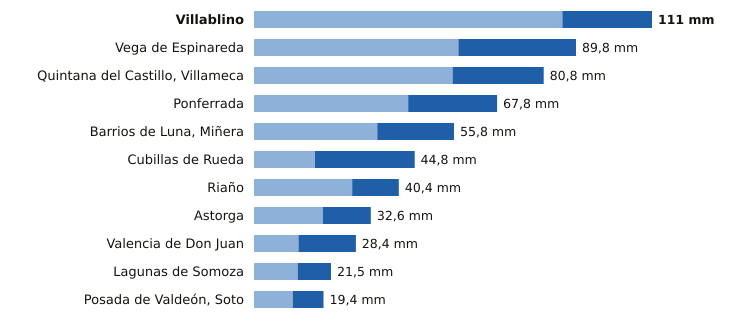

Source data for this figure (header and first rows):
estacion, provincia, indicativo, mm_6_dias_anteriores, mm_hoy, mm_7_dias, horas_de_hoy
Villablino, León, 1541B, 86.0, 25.0, 111.0, 19
Vega de Espinareda, León, 1561I, 57.0, 32.8, 89.8, 19
Quintana del Castillo, Villameca, León, 2728B, 55.4, 25.4, 80.8, 16
Ponferrada, León, 1549, 43.0, 24.8, 67.8, 20
Barrios de Luna, Miñera, León, 2701D, 34.4, 21.4, 55.8, 19
Cubillas de Rueda, León, 2626Y, 17.0, 27.8, 44.8, 19
Riaño, León, 2624C, 27.4, 13.0, 40.4, 18
Astorga, León, 2734D, 19.2, 13.4, 32.6, 20
Valencia de Don Juan, León, 2664B, 12.4, 16.0, 28.4, 19
Lagunas de Somoza, León, 2737E, 12.2, 9.3, 21.5, 20
Posada de Valdeón, Soto, León, 1178Y, 10.8, 8.6, 19.4, 20
